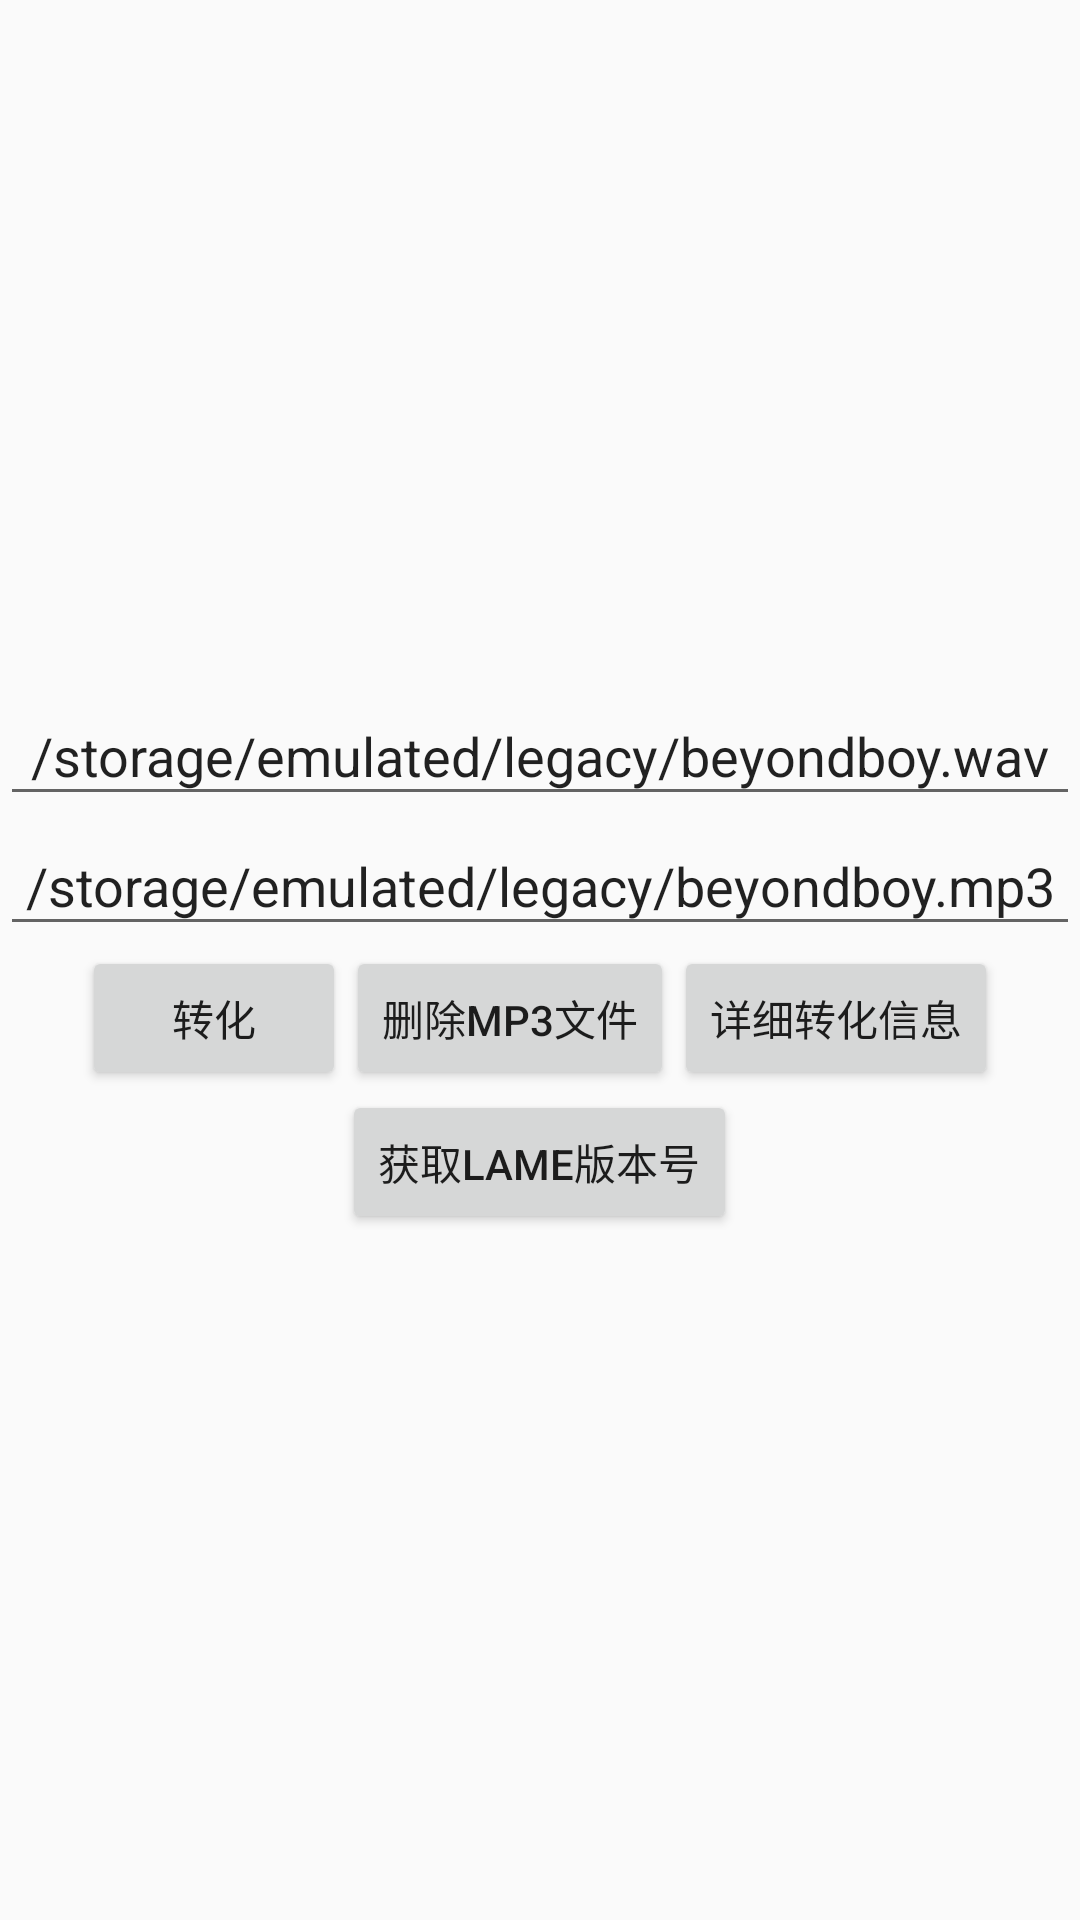

Write the Android layout XML for this screen, with the resource values it uses.
<!-- AndroidManifest.xml: activity theme AppTheme.NoActionBar -->
<!-- res/layout/activity_main.xml -->
<LinearLayout xmlns:android="http://schemas.android.com/apk/res/android"
  android:layout_width="fill_parent"
  android:layout_height="fill_parent"
  android:orientation="vertical"
  android:gravity="center">



  <EditText
    android:id="@+id/editText1"
    android:hint="源wav文件的路径"
    android:text="/storage/emulated/legacy/beyondboy.wav"
    android:gravity="center"
    android:layout_width="match_parent"
    android:layout_height="wrap_content" >

  </EditText>

  <EditText
    android:id="@+id/editText2"
    android:hint="目标MP3文件的路径"
    android:gravity="center"
    android:layout_width="match_parent"
    android:text="/storage/emulated/legacy/beyondboy.mp3"
    android:layout_height="wrap_content" />
<LinearLayout
  android:layout_width="match_parent"
  android:layout_height="wrap_content"
  android:gravity="center_horizontal"
  >
  <Button
    android:id="@+id/button1"
    android:layout_width="wrap_content"
    android:layout_height="wrap_content"
    android:text="转化"
    android:onClick="convert"
    />
  <Button
    android:id="@+id/button3"
    android:layout_width="wrap_content"
    android:layout_height="wrap_content"
    android:text="删除mp3文件"
    android:onClick="convert"
    />
  <Button
    android:id="@+id/button4"
    android:layout_width="wrap_content"
    android:layout_height="wrap_content"
    android:text="详细转化信息"
    android:onClick="convert"
    />
</LinearLayout>
  <Button
    android:id="@+id/button2"
    android:layout_width="wrap_content"
    android:layout_height="wrap_content"
    android:text="获取lame版本号"
    android:onClick="getversion"
    />

</LinearLayout>
<!-- resources referenced by this layout -->
<resources>
  <style name="AppTheme.NoActionBar">
      <item name="windowActionBar">false</item>
      <item name="windowNoTitle">true</item>
    </style>
</resources>
